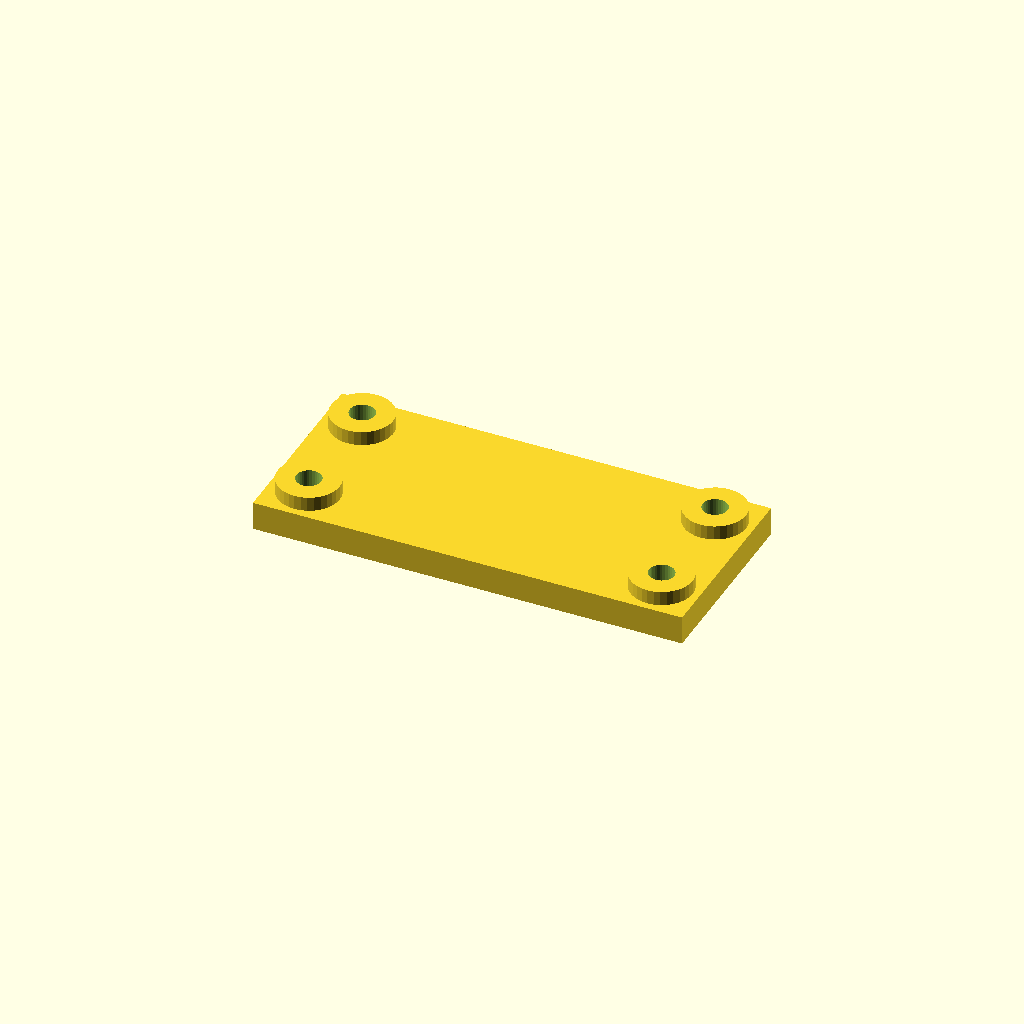
Cell 1: rendered with the file's own defaults.
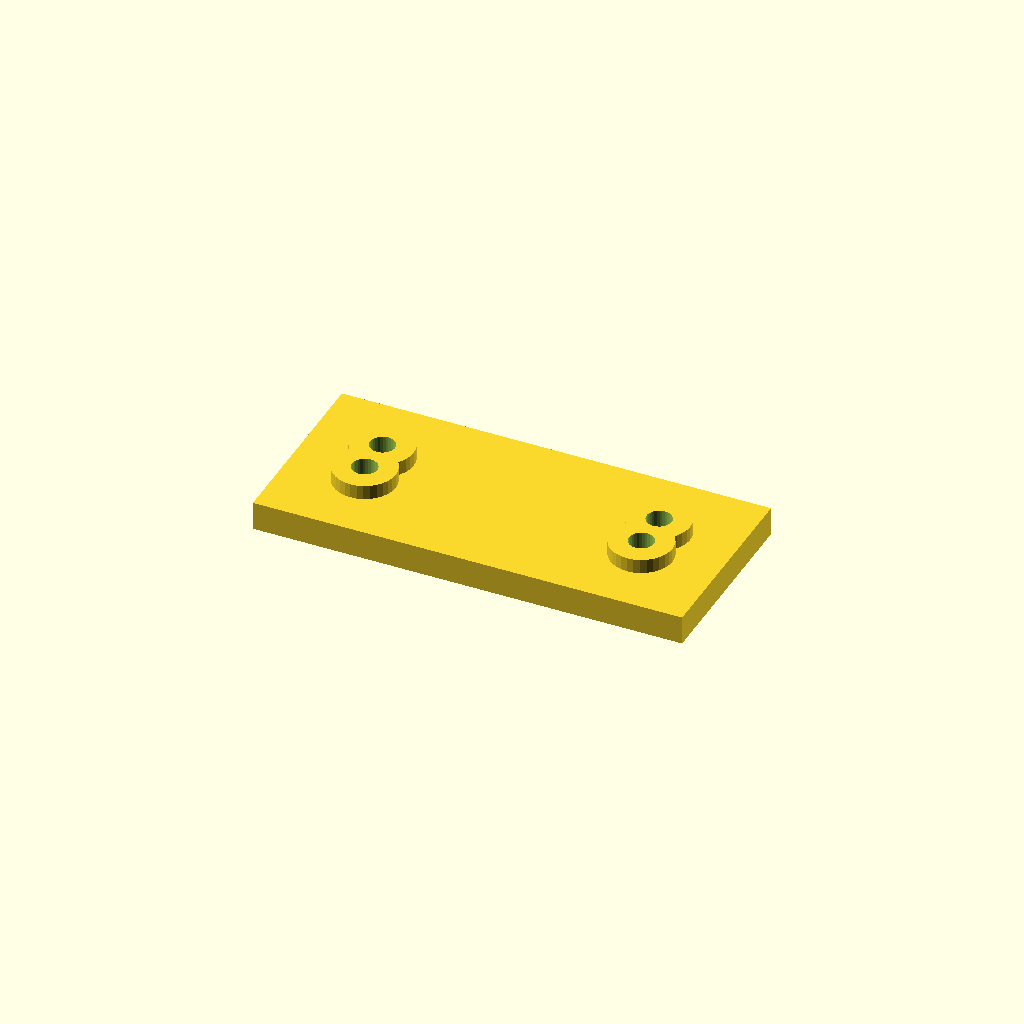
Cell 2: the same model with edge = 32.
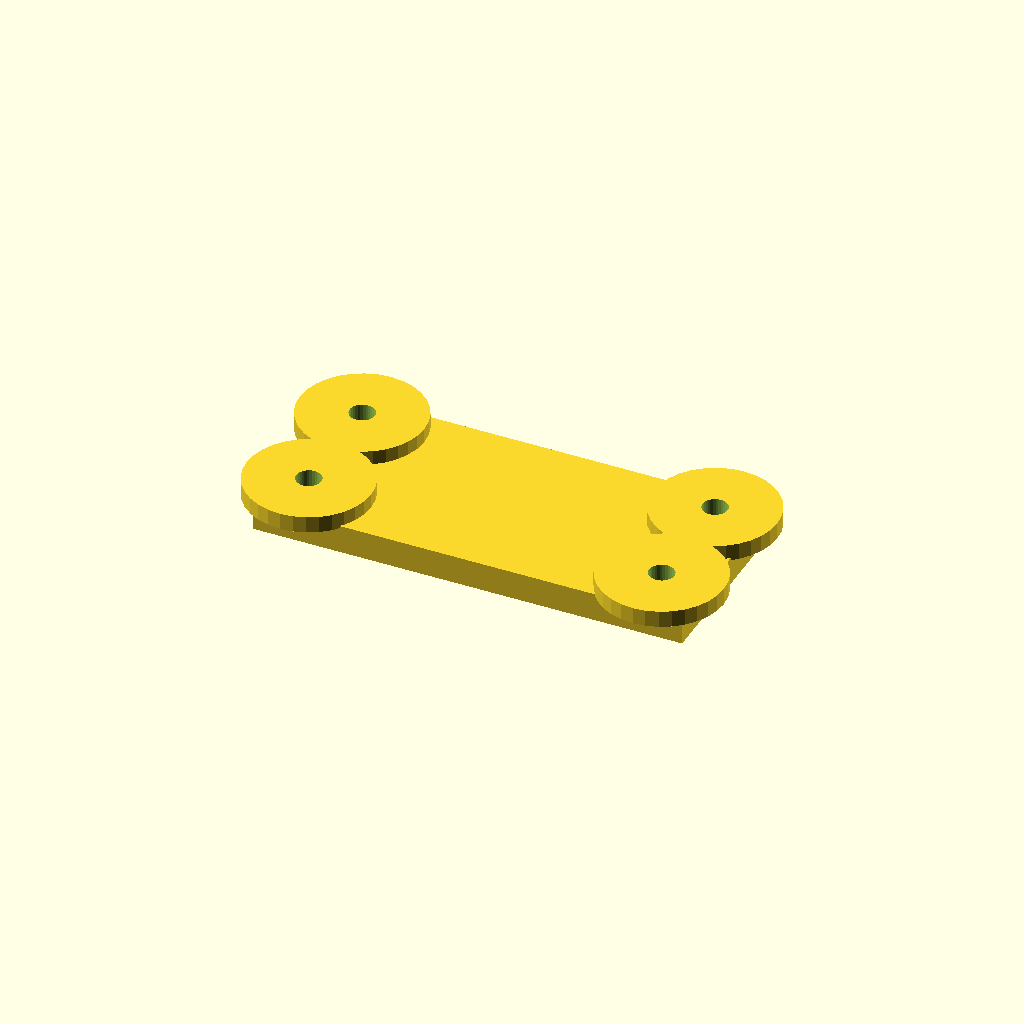
Cell 3: boss_d = 52 (everything else at default).
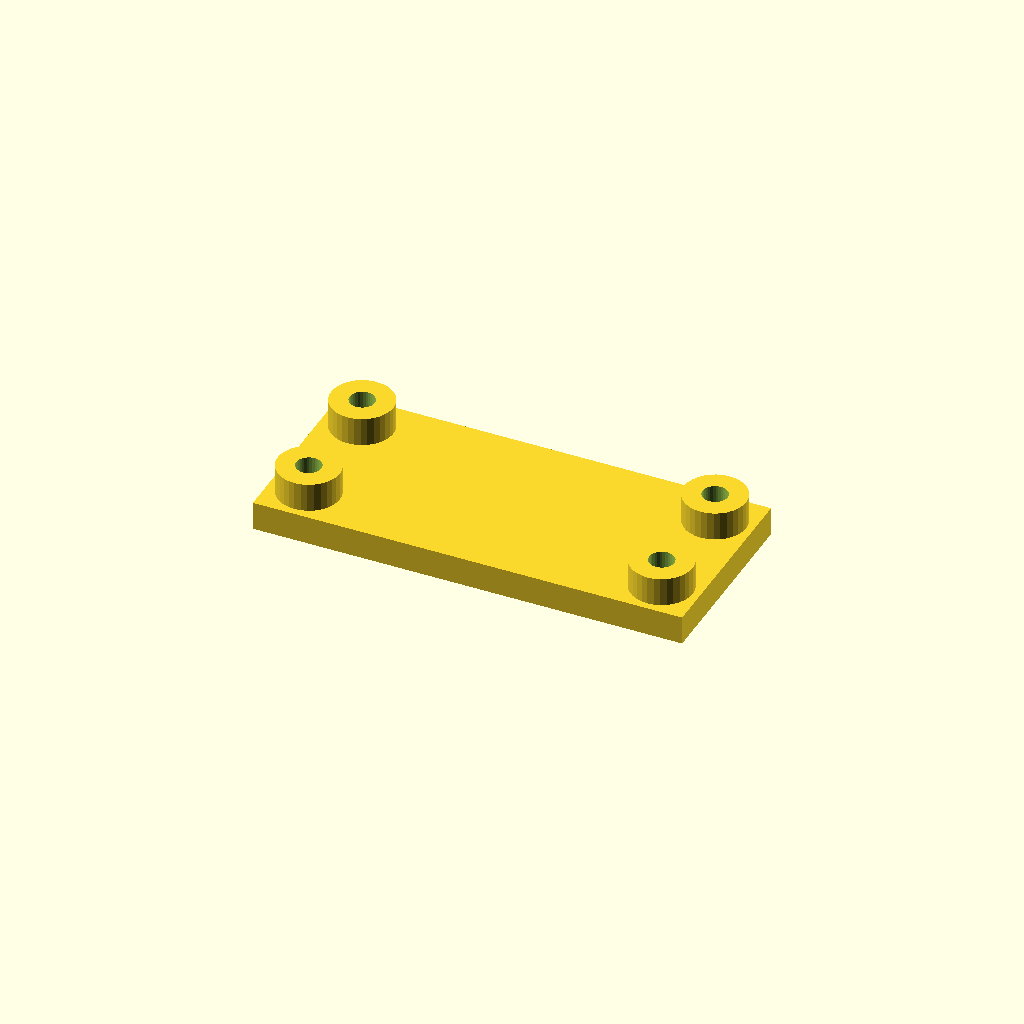
Cell 4 — boss_h set to 12, the other parameters unchanged.
One fixed orthographic camera (rotation 55°, 0°, 25°; colour scheme Cornfield) for every cell.
The OpenSCAD source (optional_data/data/place1/anchorpads/part_0131.scad):
$fn = 32;

// ----------------------------------------------------------------------
// Anchor pads 180 x 80 x 18
// four corner bosses with anchor holes
// ----------------------------------------------------------------------

// --- parameters (mm) ---
plate = [180, 80, 12];  // base plate size (x, y, z)
pads = 4;               // boss count, one per corner
edge = 16;              // boss centre offset from the plate edge
boss_d = 26;            // boss diameter
boss_h = 6;             // boss height above the base plate
hole_d = 10.5;          // hole diameter

// --- derived feature positions (mm) ---
height = plate[2] + boss_h;      // = 18   overall height of the part
corner_x = plate[0] / 2 - edge;  // = 74   boss centre X
corner_y = plate[1] / 2 - edge;  // = 24   boss centre Y
feature_centers = [
  [corner_x, corner_y],
  [-corner_x, corner_y],
  [-corner_x, -corner_y],
  [corner_x, -corner_y]
];   // boss centres, anchor holes are drilled there

// base plate, four bosses standing on it, anchor holes all the way through
difference() {
  union() {
    cube(plate, center = true);
    for (centre = feature_centers)
      translate([centre[0], centre[1], plate[2] / 2 - 1])
        cylinder(d = boss_d, h = boss_h + 1);
  }
  for (centre = feature_centers)
    translate([centre[0], centre[1], -height])
      cylinder(d = hole_d, h = 2 * height + 2);  // through boss and plate
}
Customizer parameters (derived from the source; name, type, default, range or options):
plate: vector, default [180, 80, 12]
pads: number, default 4
edge: number, default 16
boss_d: number, default 26
boss_h: number, default 6
hole_d: number, default 10.5
